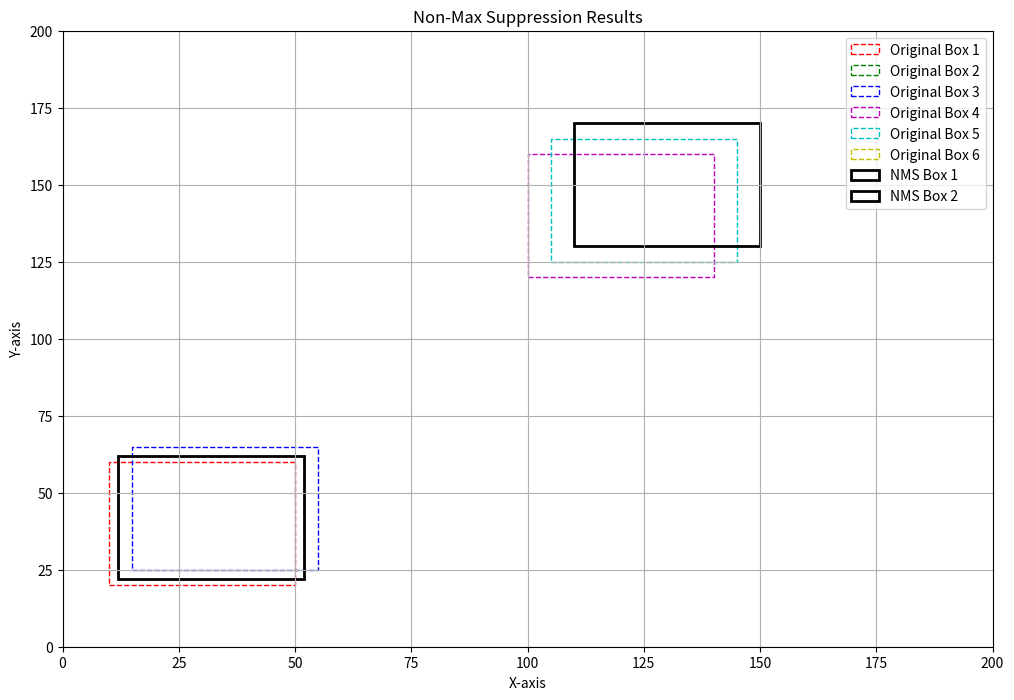

Reproduce this figure in Python. (Note: this script raises an exception after producing the figure.)
from typing import Dict, List

def IoU(
    box1_xmin: float,
    box1_ymin: float,
    box1_xmax: float,
    box1_ymax: float,
    box2_xmin: float,
    box2_ymin: float,
    box2_xmax: float,
    box2_ymax: float
) -> float:
    """
    Calculates the Intersection over Union (IoU) of two rectangles.

    This function computes the IoU between two bounding boxes, a standard metric in object detection to
    quantify the overlap between a predicted box and a ground truth box. It is defined as the ratio of the
    intersection area to the union area of the two boxes.

    Parameters:
    -----------
    box1_xmin : float
        The x-coordinate of the top-left corner of the first bounding box.
    
    box1_ymin : float
        The y-coordinate of the top-left corner of the first bounding box.
    
    box1_xmax : float
        The x-coordinate of the bottom-right corner of the first bounding box.
    
    box1_ymax : float
        The y-coordinate of the bottom-right corner of the first bounding box.
    
    box2_xmin : float
        The x-coordinate of the top-left corner of the second bounding box.
    
    box2_ymin : float
        The y-coordinate of the top-left corner of the second bounding box.
    
    box2_xmax : float
        The x-coordinate of the bottom-right corner of the second bounding box.
    
    box2_ymax : float
        The y-coordinate of the bottom-right corner of the second bounding box.

    Returns:
    --------
    float
        The Intersection over Union (IoU) value, ranging between 0.0 (no overlap) and 1.0 (perfect overlap).
        Returns 0.0 if the bounding boxes do not intersect.

    Explanation:
    ------------    
        IoU = intersection_area / union_area

      where:
        union_area = box1_area + box2_area - intersection_area
    """

    # Set coordinates for intersection of box1 and box2
    x_left = max(box1_xmin, box2_xmin)
    y_top = max(box1_ymin, box2_ymin)
    x_right = min(box1_xmax, box2_xmax)
    y_bottom = min(box1_ymax, box2_ymax)

    # Return 0 if no intersection
    if x_right < x_left or y_bottom < y_top:
        return 0.0

    # Calculate areas of intersection, box1, box2, and union
    intersection_area = (x_right - x_left) * (y_bottom - y_top)
    box1_area = (box1_xmax - box1_xmin) * (box1_ymax - box1_ymin)
    box2_area = (box2_xmax - box2_xmin) * (box2_ymax - box2_ymin)
    union_area = box1_area + box2_area - intersection_area

    # Intersection over Union (IoU)
    iou = intersection_area / union_area
    return iou


def best_proposal(proposals, ground_truth_box, return_box=False):
    '''
    Gets the highest IoU of one ground truth with all proposals.
    Can also return the box coordinates for the best proposal.
    (The BO in MABO)
    '''
    if not proposals:
        return (0.0, None) if return_box else 0.0
    
    best_iou = 0.0
    best_box = None

    for prop in proposals:
        iou = IoU(ground_truth_box, prop)
        if iou > best_iou:
            best_iou = iou
            best_box = prop
    
    if return_box:
        return best_iou, best_box
    else:
        return best_iou


def abo(ground_truth_boxes, proposals):
    '''
    Gets the average best IoU over all objects in an image.
    '''
    if not ground_truth_boxes:
        return 0

    # Calculate the sum of best IoUs for each ground truth box
    abo = sum(best_proposal(proposals, gt_box) for gt_box in ground_truth_boxes) / len(ground_truth_boxes)

    return abo

def mabo():
    '''
    Returns the mean abo for all classes in an image.
    '''
    return

def recall(ground_truth_boxes, proposals, k=0.5):
    '''
    Returns the recall percentage for all objects of one class.
    '''
    if not ground_truth_boxes:
        return 0

    # Count ground truth boxes with at least one "good" proposal
    num_good = sum(1 for gt_box in ground_truth_boxes if best_proposal(proposals, gt_box) > k)
    recall = num_good / len(ground_truth_boxes)
    return recall


def non_max_suppression(
    tensor_dict_list: List[Dict], 
    iou_threshold: float = 0.3
) -> List[Dict]:
    """
    Applies Non-Maximum Suppression (NMS) to filter overlapping bounding boxes based on their Intersection over Union (IoU) scores.

    Parameters:
    -----------
    tensor_dict_list : list of dict
        A list of dictionaries where each dictionary contains information about a bounding box and its associated confidence score.
        Each dictionary must have the following keys:
        - 'pre_class': The confidence score of the bounding box (float).
        - 'pre_bbox_xmin', 'pre_bbox_ymin', 'pre_bbox_xmax', 'pre_bbox_ymax': Coordinates of the bounding box 
          (xmin, ymin, xmax, ymax).
    
    iou_threshold : float, optional, default=0.3
        The IoU threshold for filtering overlapping bounding boxes. A box will be removed if its IoU with a higher 
        confidence box is greater than this threshold.

    Returns:
    --------
    list of dict
        A list of dictionaries, each containing the remaining bounding boxes after applying Non-Maximum Suppression.
        These boxes are sorted by their confidence scores in descending order.
    """

    sorted_targets = sorted(
        [tensor for tensor in tensor_dict_list if tensor['pre_class'] >= 0.5],  # This line removes the predictions that are below 0.5 since it will be a background
        key=lambda x: x['pre_class'],                                           # TUse the pre_class to decide the order for the list
        reverse=True                                                            # Get the highest first
    )

    bboxes_after_nms = []

    while sorted_targets:
        # Select the target with the highest 'pre_class'
        chosen_target = sorted_targets.pop(0)
        bboxes_after_nms.append(chosen_target)

        # Filter out overlapping boxes based on IoU
        remaining_targets = []
        for target in sorted_targets:
            iou = IoU(chosen_target["pre_bbox_xmin"], chosen_target["pre_bbox_ymin"],
                      chosen_target["pre_bbox_xmax"], chosen_target["pre_bbox_ymax"], 
                      target["pre_bbox_xmin"], target["pre_bbox_ymin"],
                      target["pre_bbox_xmax"], target["pre_bbox_ymax"]
                      )

            if iou < iou_threshold:
                remaining_targets.append(target)

        sorted_targets = remaining_targets

    return bboxes_after_nms


if __name__ == '__main__':

    
    example_tensor_dicts = [
        # Group 1
        {'pre_bbox_xmin': 10, 'pre_bbox_ymin': 20, 'pre_bbox_xmax': 50, 'pre_bbox_ymax': 60, 'pre_class': 0.85},
        {'pre_bbox_xmin': 12, 'pre_bbox_ymin': 22, 'pre_bbox_xmax': 52, 'pre_bbox_ymax': 62, 'pre_class': 0.9},
        {'pre_bbox_xmin': 15, 'pre_bbox_ymin': 25, 'pre_bbox_xmax': 55, 'pre_bbox_ymax': 65, 'pre_class': 0.75},

        # Group 2
        {'pre_bbox_xmin': 100, 'pre_bbox_ymin': 120, 'pre_bbox_xmax': 140, 'pre_bbox_ymax': 160, 'pre_class': 0.8},
        {'pre_bbox_xmin': 105, 'pre_bbox_ymin': 125, 'pre_bbox_xmax': 145, 'pre_bbox_ymax': 165, 'pre_class': 0.88},
        {'pre_bbox_xmin': 110, 'pre_bbox_ymin': 130, 'pre_bbox_xmax': 150, 'pre_bbox_ymax': 170, 'pre_class': 0.9}
    ]

    import matplotlib.pyplot as plt
    import matplotlib.patches as patches

    # Run the function
    results = non_max_suppression(example_tensor_dicts)

    # Plot the results
    fig, ax = plt.subplots(1, figsize=(12, 8))
    colors = ['r', 'g', 'b', 'm', 'c', 'y']

    for i, bbox in enumerate(example_tensor_dicts):
        rect = patches.Rectangle(
            (bbox['pre_bbox_xmin'], bbox['pre_bbox_ymin']),
            bbox['pre_bbox_xmax'] - bbox['pre_bbox_xmin'],
            bbox['pre_bbox_ymax'] - bbox['pre_bbox_ymin'],
            linewidth=1,
            edgecolor=colors[i % len(colors)],
            facecolor='none',
            linestyle='--',
            label=f'Original Box {i+1}'
        )
        ax.add_patch(rect)

    for i, bbox in enumerate(results):
        rect = patches.Rectangle(
            (bbox['pre_bbox_xmin'], bbox['pre_bbox_ymin']),
            bbox['pre_bbox_xmax'] - bbox['pre_bbox_xmin'],
            bbox['pre_bbox_ymax'] - bbox['pre_bbox_ymin'],
            linewidth=2,
            edgecolor='black',
            facecolor='none',
            label=f'NMS Box {i+1}'
        )
        ax.add_patch(rect)
    plt.xlim([0, 200])
    plt.ylim([0, 200])
    plt.title('Non-Max Suppression Results')
    plt.xlabel('X-axis')
    plt.ylabel('Y-axis')
    plt.legend()
    plt.grid(True)
    plt.savefig('/zhome/20/1/209339/02516-intro-to-dl-in-cv/poster-3-object-detection/figures/nms_result.png')
    plt.show()












        